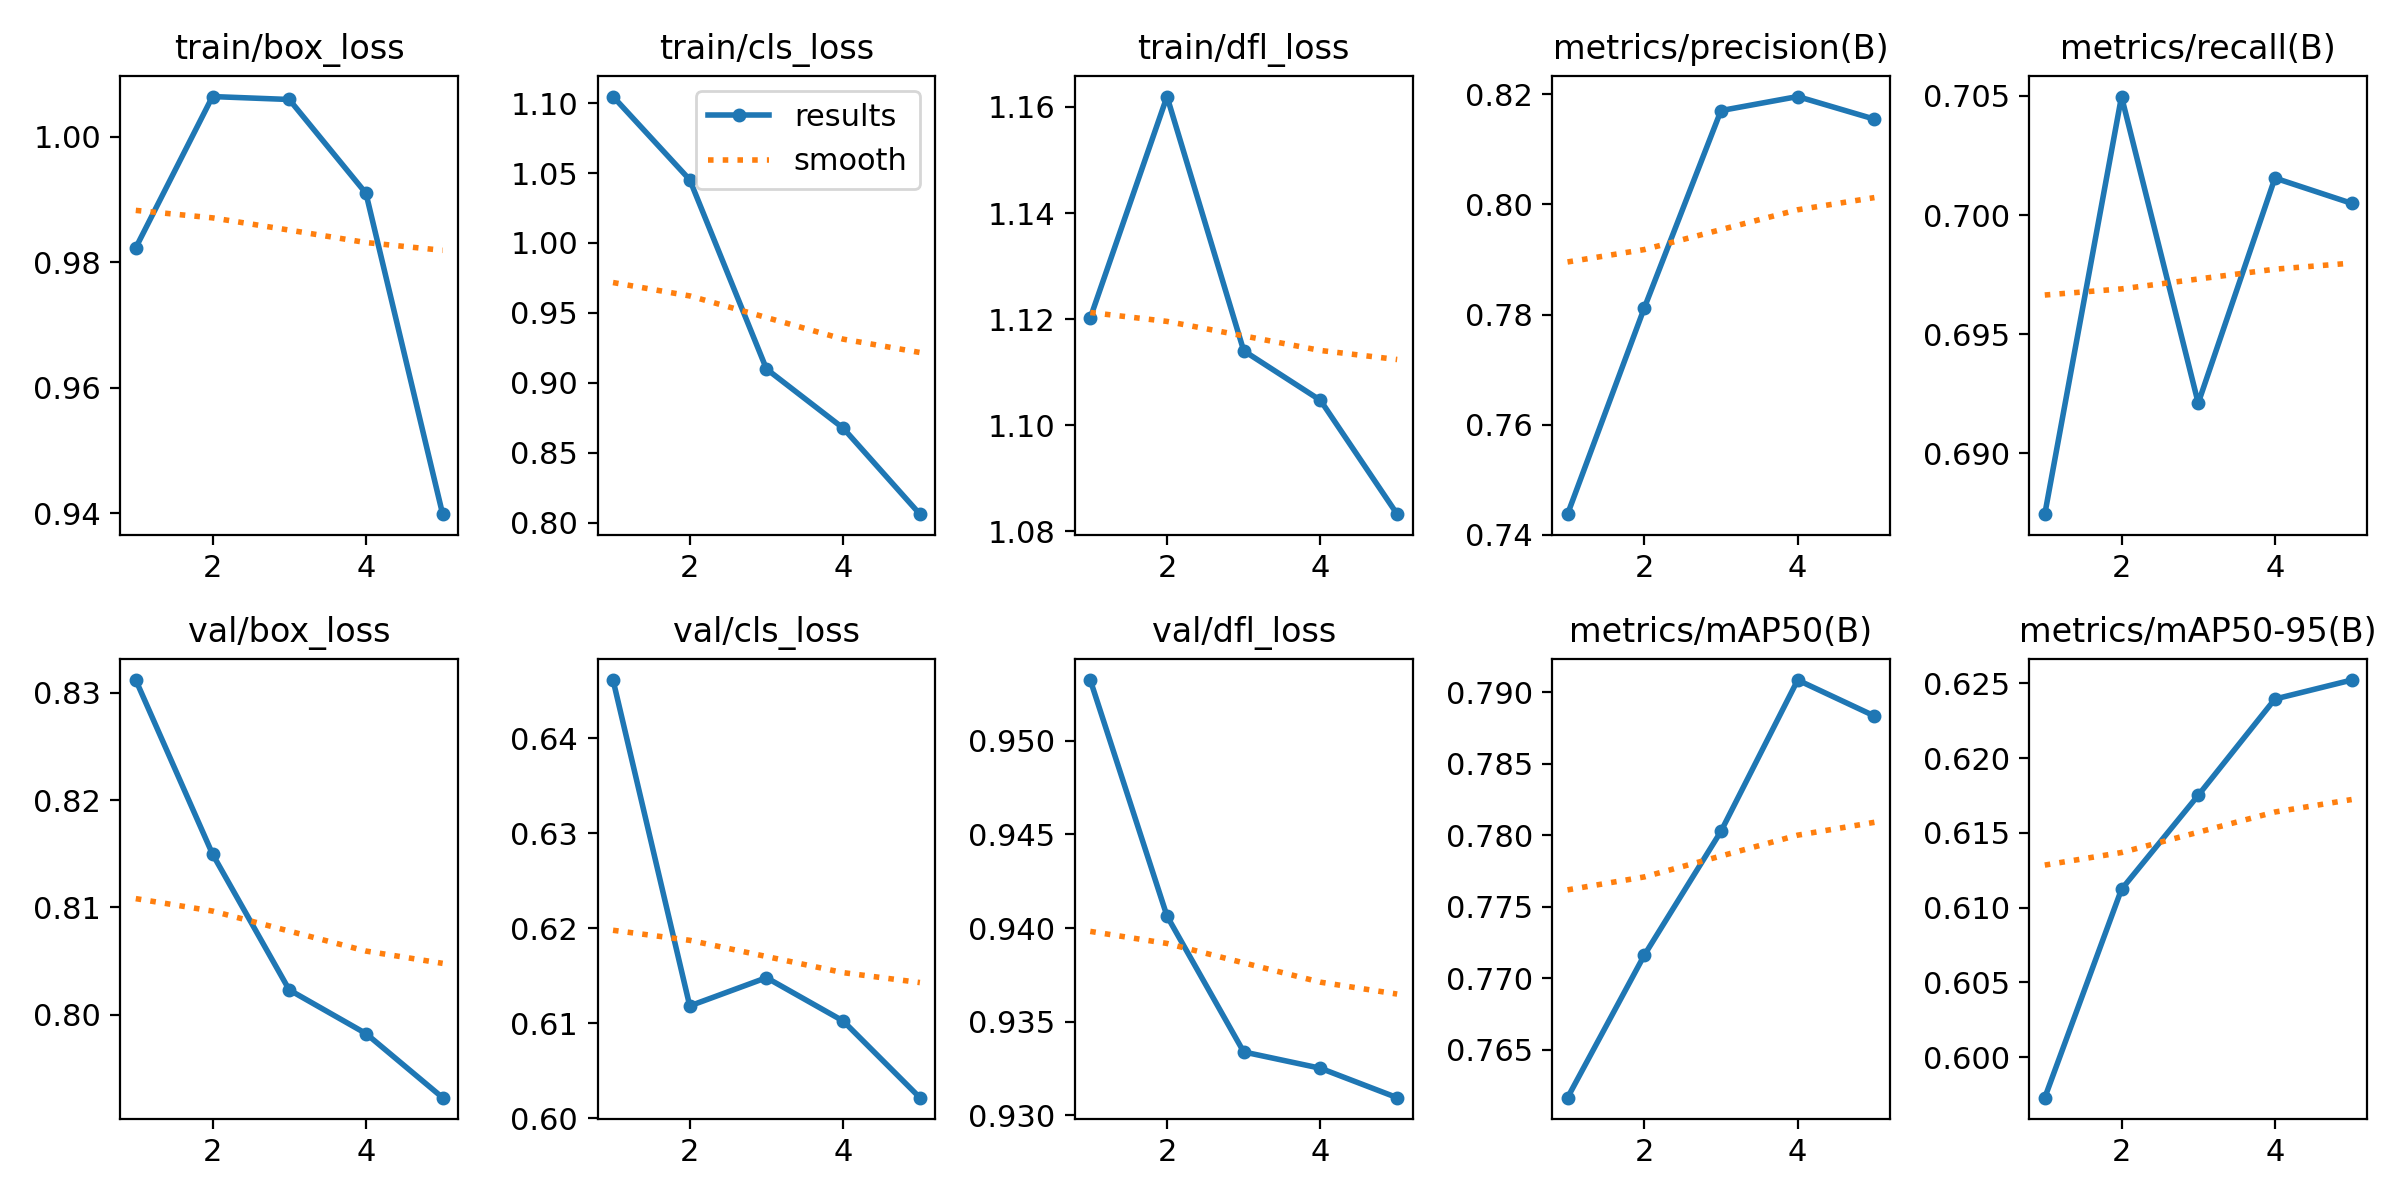

The table this chart was drawn from, first rows:
epoch, time, train/box_loss, train/cls_loss, train/dfl_loss, metrics/precision(B), metrics/recall(B), metrics/mAP50(B), metrics/mAP50-95(B), val/box_loss, val/cls_loss, val/dfl_loss, lr/pg0, lr/pg1, lr/pg2
1, 2.942, 0.9823, 1.105, 1.12, 0.7438, 0.6875, 0.7617, 0.5973, 0.8312, 0.6461, 0.9532, 7.14e-06, 7.14e-06, 7.14e-06
2, 6.126, 1.006, 1.045, 1.162, 0.7812, 0.705, 0.7716, 0.6112, 0.815, 0.6118, 0.9406, 1.24069e-05, 1.24069e-05, 1.24069e-05
3, 9.241, 1.006, 0.9099, 1.114, 0.817, 0.6921, 0.7803, 0.6175, 0.8023, 0.6148, 0.9334, 1.43752e-05, 1.43752e-05, 1.43752e-05
4, 12.31, 0.991, 0.8676, 1.105, 0.8196, 0.7016, 0.7908, 0.624, 0.7982, 0.6102, 0.9325, 1.30448e-05, 1.30448e-05, 1.30448e-05
5, 15.32, 0.9398, 0.8061, 1.083, 0.8155, 0.7005, 0.7883, 0.6252, 0.7923, 0.6022, 0.931, 8.41568e-06, 8.41568e-06, 8.41568e-06
